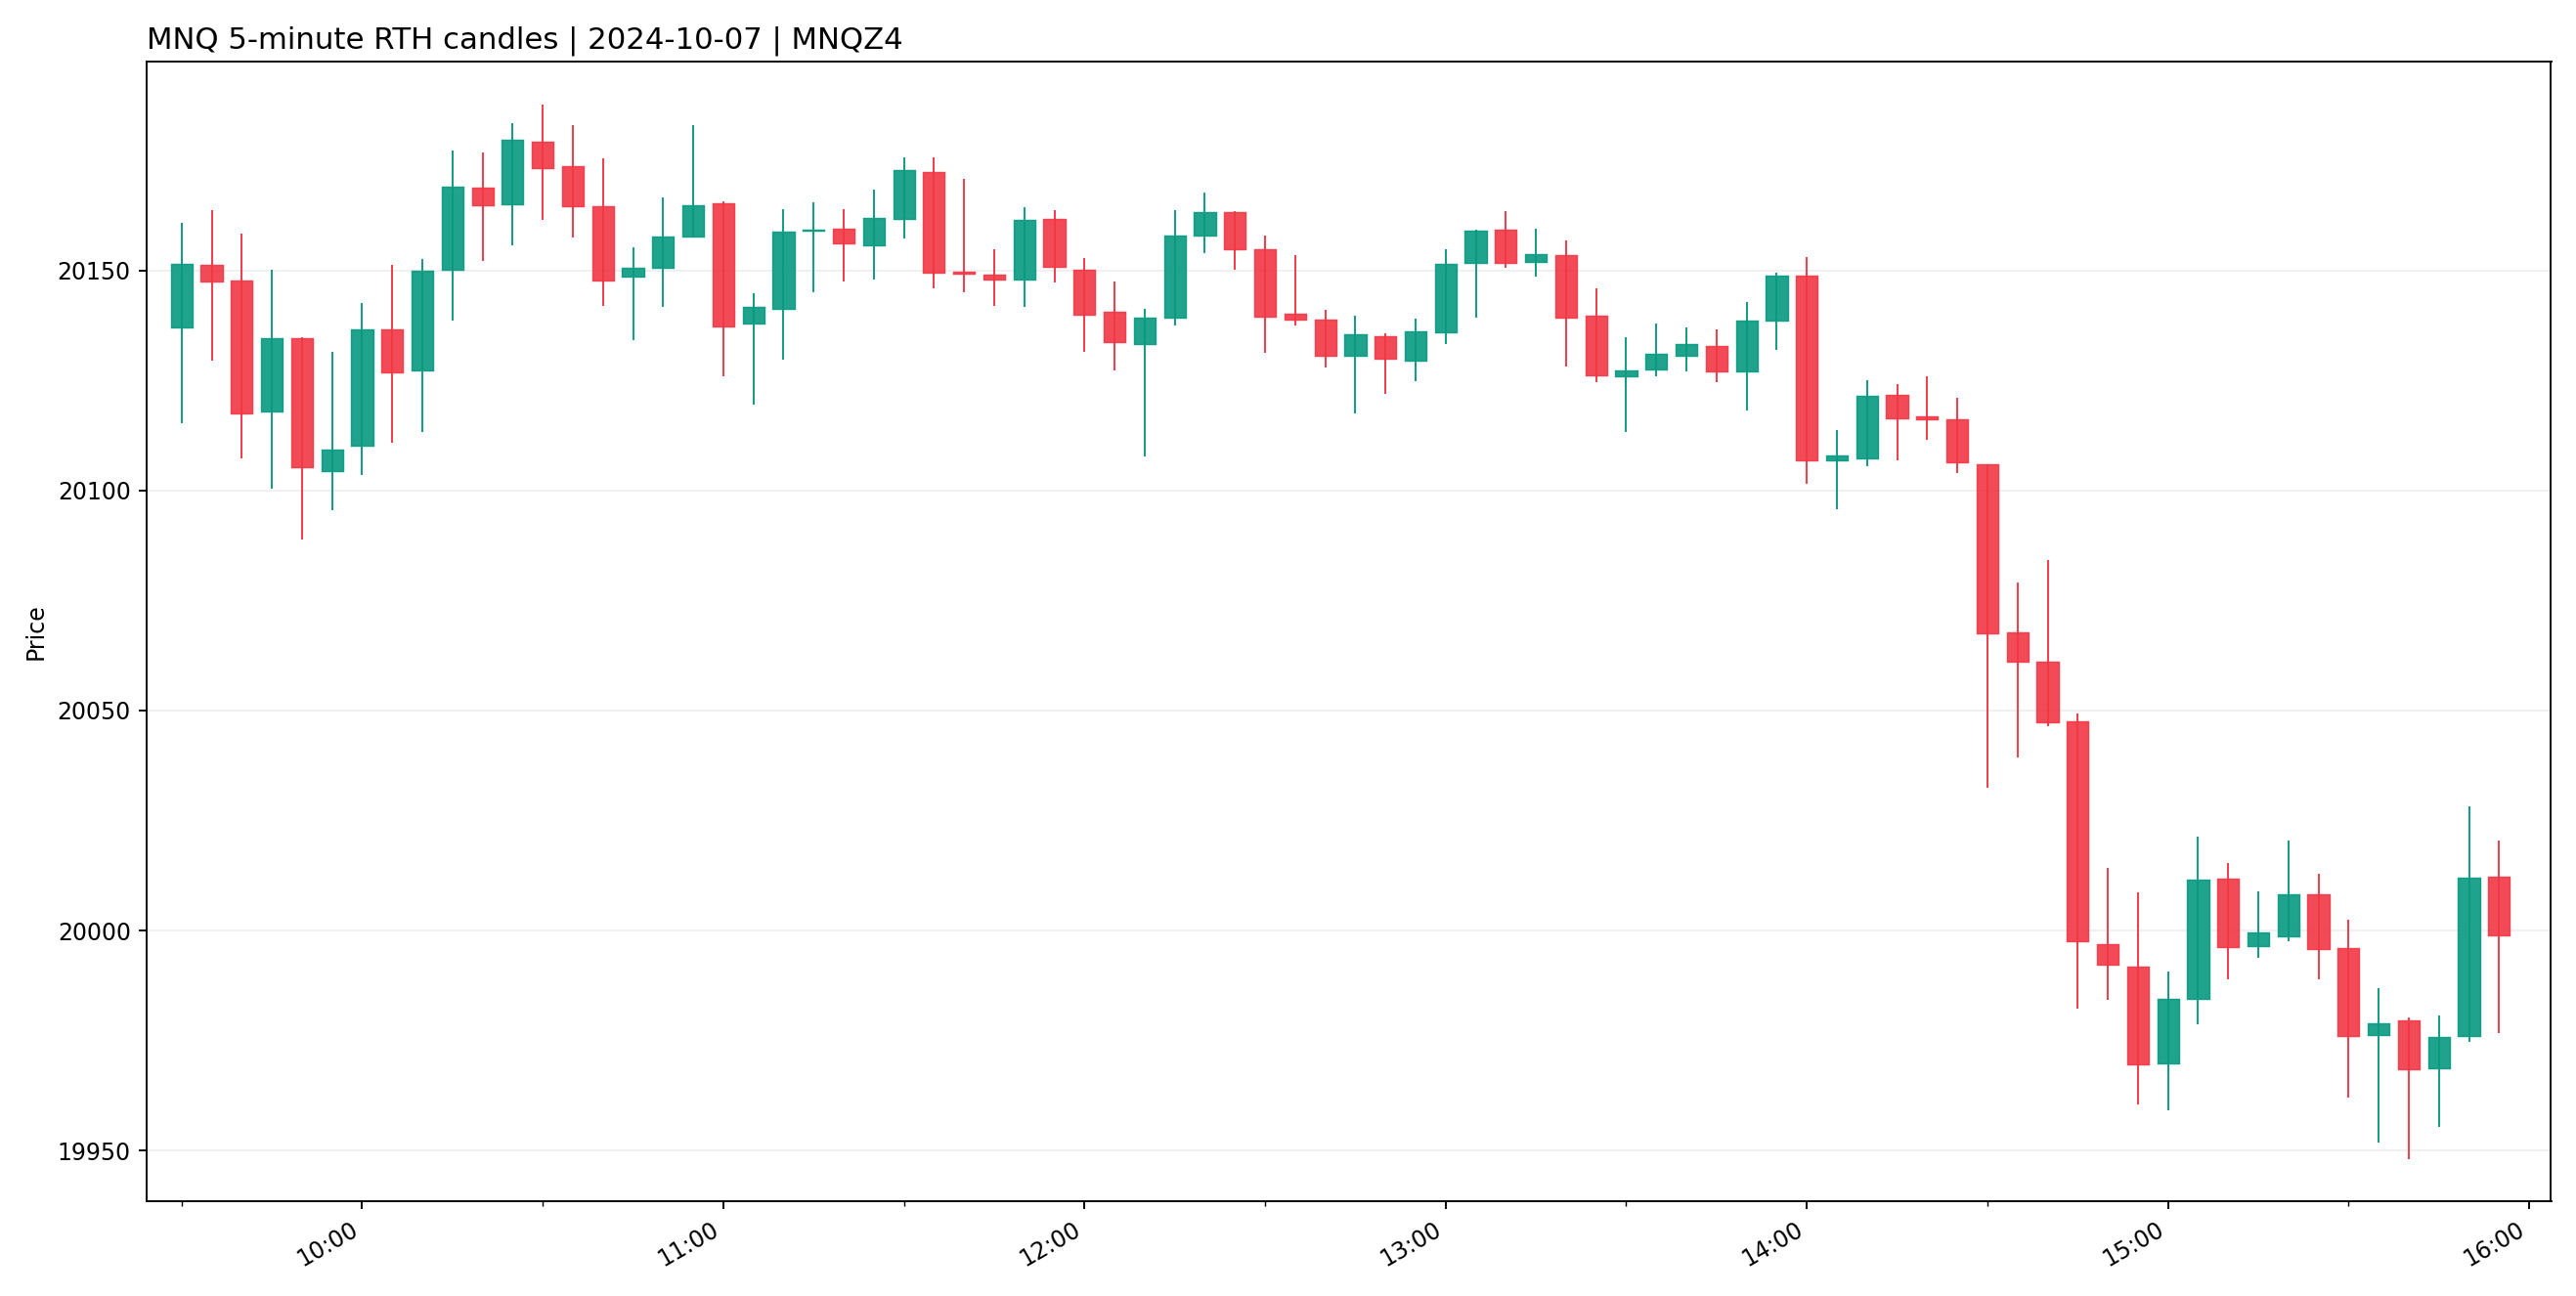

The file beside this chart, header and first rows:
ts_event, open, high, low, close, volume, symbol
2024-10-07 09:30:00-04:00, 20137, 20161, 20115, 20152, 32033, MNQZ4
2024-10-07 09:35:00-04:00, 20151, 20164, 20130, 20148, 24010, MNQZ4
2024-10-07 09:40:00-04:00, 20148, 20158, 20107, 20118, 24930, MNQZ4
2024-10-07 09:45:00-04:00, 20118, 20150, 20100, 20134, 26690, MNQZ4
2024-10-07 09:50:00-04:00, 20134, 20135, 20089, 20105, 24744, MNQZ4
2024-10-07 09:55:00-04:00, 20104, 20132, 20096, 20109, 20403, MNQZ4
2024-10-07 10:00:00-04:00, 20110, 20142, 20104, 20136, 21430, MNQZ4
2024-10-07 10:05:00-04:00, 20136, 20151, 20111, 20127, 21081, MNQZ4
2024-10-07 10:10:00-04:00, 20127, 20152, 20113, 20150, 16755, MNQZ4
2024-10-07 10:15:00-04:00, 20150, 20177, 20138, 20169, 21996, MNQZ4
2024-10-07 10:20:00-04:00, 20169, 20177, 20152, 20165, 14482, MNQZ4
2024-10-07 10:25:00-04:00, 20165, 20184, 20156, 20180, 14083, MNQZ4
2024-10-07 10:30:00-04:00, 20179, 20188, 20162, 20173, 13973, MNQZ4
2024-10-07 10:35:00-04:00, 20174, 20183, 20158, 20164, 12660, MNQZ4
2024-10-07 10:40:00-04:00, 20164, 20176, 20142, 20148, 19901, MNQZ4
2024-10-07 10:45:00-04:00, 20148, 20155, 20134, 20150, 13014, MNQZ4
2024-10-07 10:50:00-04:00, 20150, 20166, 20142, 20158, 16025, MNQZ4
2024-10-07 10:55:00-04:00, 20158, 20183, 20158, 20165, 13515, MNQZ4
2024-10-07 11:00:00-04:00, 20165, 20166, 20126, 20137, 19920, MNQZ4
2024-10-07 11:05:00-04:00, 20138, 20145, 20120, 20142, 13389, MNQZ4
2024-10-07 11:10:00-04:00, 20141, 20164, 20130, 20159, 12301, MNQZ4
2024-10-07 11:15:00-04:00, 20159, 20166, 20145, 20159, 9378, MNQZ4
2024-10-07 11:20:00-04:00, 20160, 20164, 20148, 20156, 6747, MNQZ4
2024-10-07 11:25:00-04:00, 20156, 20168, 20148, 20162, 6978, MNQZ4
2024-10-07 11:30:00-04:00, 20162, 20176, 20157, 20173, 8594, MNQZ4
2024-10-07 11:35:00-04:00, 20172, 20176, 20146, 20150, 9690, MNQZ4
2024-10-07 11:40:00-04:00, 20150, 20171, 20145, 20149, 9380, MNQZ4
2024-10-07 11:45:00-04:00, 20149, 20155, 20142, 20148, 6392, MNQZ4
2024-10-07 11:50:00-04:00, 20148, 20164, 20142, 20162, 5957, MNQZ4
2024-10-07 11:55:00-04:00, 20162, 20164, 20147, 20151, 5216, MNQZ4
2024-10-07 12:00:00-04:00, 20150, 20153, 20132, 20140, 8715, MNQZ4
2024-10-07 12:05:00-04:00, 20140, 20148, 20127, 20134, 6707, MNQZ4
2024-10-07 12:10:00-04:00, 20133, 20141, 20108, 20139, 14228, MNQZ4
2024-10-07 12:15:00-04:00, 20139, 20164, 20138, 20158, 9412, MNQZ4
2024-10-07 12:20:00-04:00, 20158, 20168, 20154, 20163, 6585, MNQZ4
2024-10-07 12:25:00-04:00, 20163, 20164, 20150, 20155, 4380, MNQZ4
2024-10-07 12:30:00-04:00, 20155, 20158, 20131, 20140, 8730, MNQZ4
2024-10-07 12:35:00-04:00, 20140, 20154, 20138, 20139, 5133, MNQZ4
2024-10-07 12:40:00-04:00, 20139, 20141, 20128, 20130, 5977, MNQZ4
2024-10-07 12:45:00-04:00, 20130, 20140, 20118, 20136, 7564, MNQZ4
2024-10-07 12:50:00-04:00, 20135, 20136, 20122, 20130, 5133, MNQZ4
2024-10-07 12:55:00-04:00, 20130, 20139, 20125, 20136, 4160, MNQZ4
2024-10-07 13:00:00-04:00, 20136, 20155, 20133, 20152, 6650, MNQZ4
2024-10-07 13:05:00-04:00, 20152, 20159, 20139, 20159, 5810, MNQZ4
2024-10-07 13:10:00-04:00, 20159, 20164, 20150, 20152, 5076, MNQZ4
2024-10-07 13:15:00-04:00, 20152, 20160, 20148, 20154, 3316, MNQZ4
2024-10-07 13:20:00-04:00, 20154, 20157, 20128, 20139, 7172, MNQZ4
2024-10-07 13:25:00-04:00, 20140, 20146, 20124, 20126, 5482, MNQZ4
2024-10-07 13:30:00-04:00, 20126, 20135, 20113, 20127, 7895, MNQZ4
2024-10-07 13:35:00-04:00, 20128, 20138, 20126, 20131, 3502, MNQZ4
2024-10-07 13:40:00-04:00, 20130, 20137, 20127, 20133, 3082, MNQZ4
2024-10-07 13:45:00-04:00, 20133, 20136, 20124, 20127, 3793, MNQZ4
2024-10-07 13:50:00-04:00, 20127, 20143, 20118, 20138, 8465, MNQZ4
2024-10-07 13:55:00-04:00, 20138, 20150, 20132, 20149, 4992, MNQZ4
2024-10-07 14:00:00-04:00, 20149, 20153, 20102, 20107, 13035, MNQZ4
2024-10-07 14:05:00-04:00, 20107, 20114, 20096, 20108, 9162, MNQZ4
2024-10-07 14:10:00-04:00, 20107, 20125, 20106, 20122, 6600, MNQZ4
2024-10-07 14:15:00-04:00, 20122, 20124, 20107, 20116, 5684, MNQZ4
2024-10-07 14:20:00-04:00, 20117, 20126, 20112, 20116, 4593, MNQZ4
2024-10-07 14:25:00-04:00, 20116, 20121, 20104, 20106, 4520, MNQZ4
... 18 more rows
